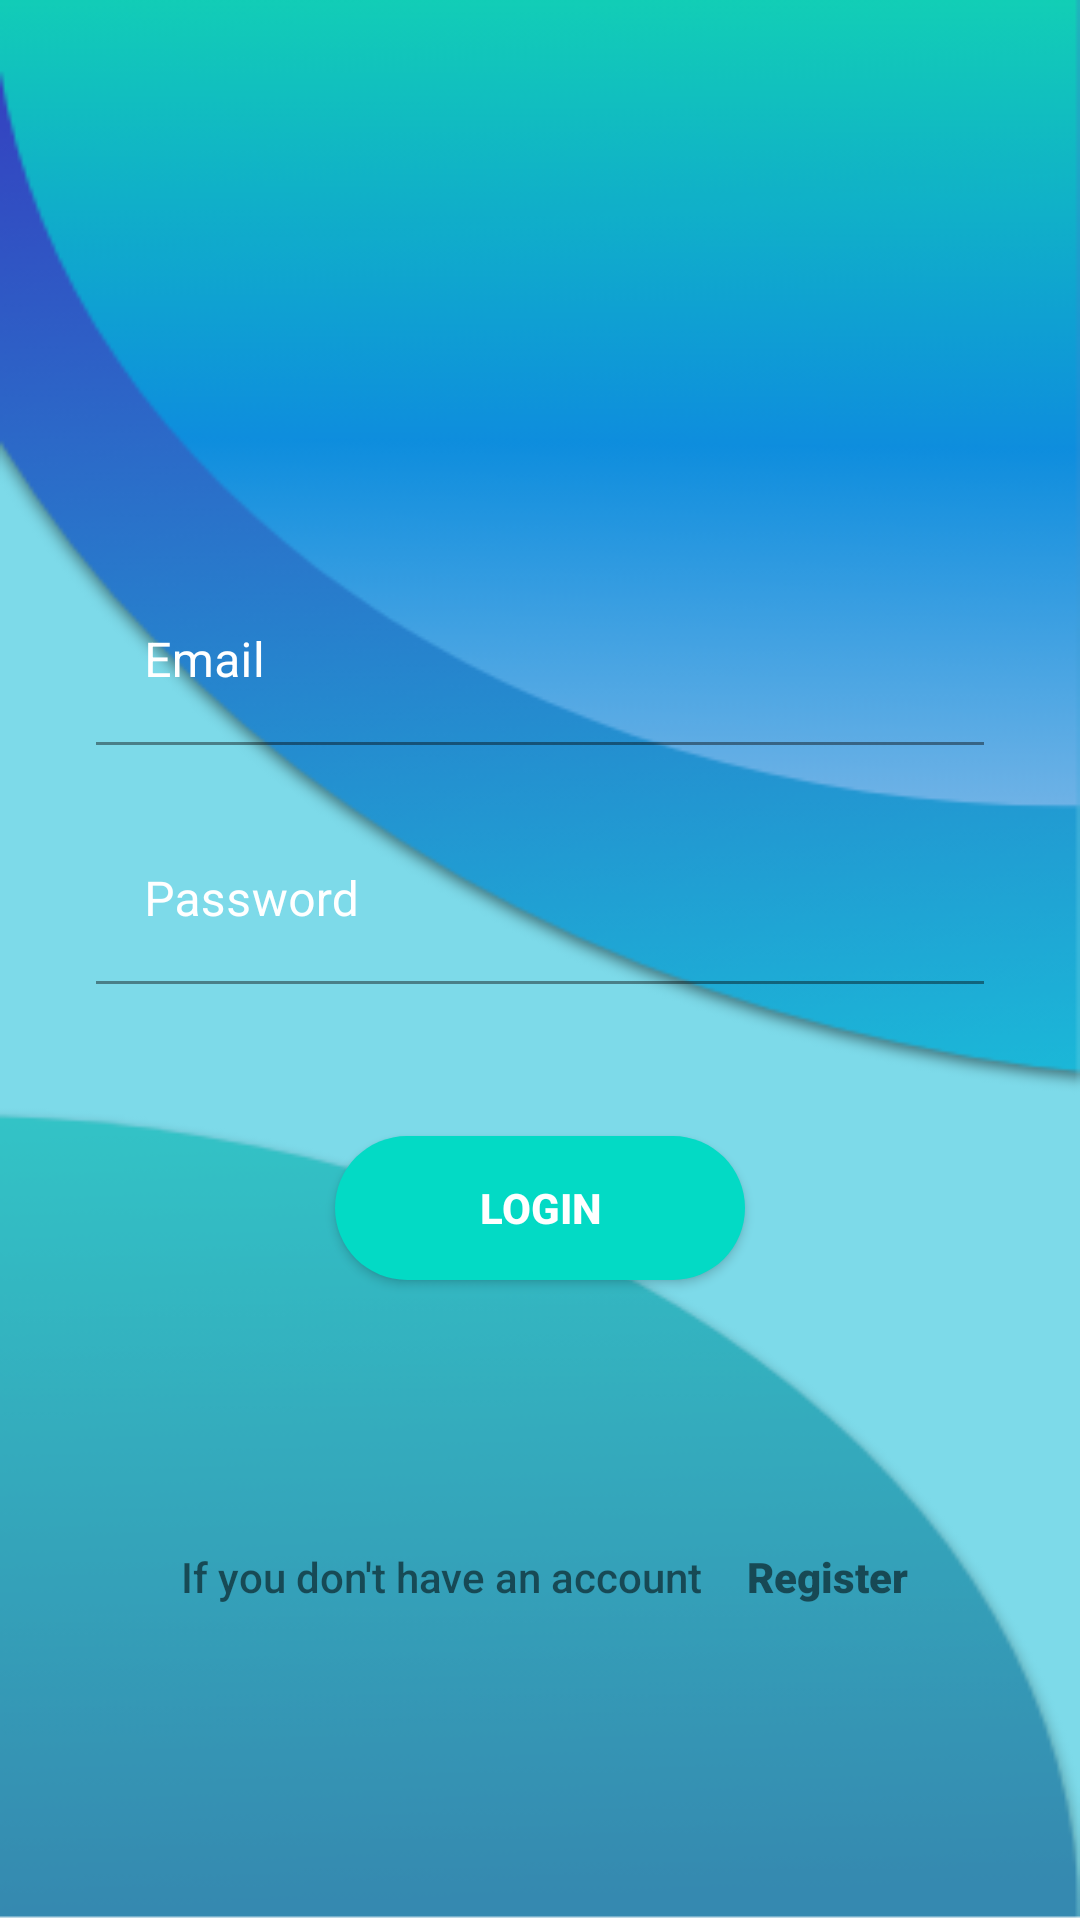

The Android layout XML behind this screen, and the referenced resources:
<!-- AndroidManifest.xml: application theme Theme.Si7ateck -->
<!-- res/layout/login_register_fragment.xml -->
<?xml version="1.0" encoding="utf-8"?>
<layout xmlns:android="http://schemas.android.com/apk/res/android"
    xmlns:app="http://schemas.android.com/apk/res-auto"
    xmlns:tools="http://schemas.android.com/tools">

    <data>

    </data>

    <androidx.constraintlayout.widget.ConstraintLayout
        android:id="@+id/linearLayout3"
        android:layout_width="match_parent"
        android:layout_height="match_parent"
        android:background="@drawable/background">


        <com.google.android.material.textfield.TextInputLayout
            android:id="@+id/fragment_loginregister_email"
            android:layout_width="match_parent"
            android:layout_height="wrap_content"
            android:layout_marginLeft="32dp"
            android:layout_marginRight="32dp"
            android:textColor="@android:color/white"
            android:textColorHint="@android:color/white"
            app:layout_constraintBottom_toBottomOf="parent"
            app:layout_constraintEnd_toEndOf="parent"
            app:layout_constraintHorizontal_bias="0.0"
            app:layout_constraintVertical_bias="0.33"
            app:layout_constraintStart_toStartOf="parent"
            app:layout_constraintTop_toTopOf="parent"
            >

            <com.google.android.material.textfield.TextInputEditText
                android:id="@+id/full_name"
                android:layout_width="match_parent"
                android:layout_height="wrap_content"
                android:background="@android:color/transparent"
                android:drawableStart="@drawable/ic_baseline_account_circle_24"
                android:drawableLeft="@drawable/ic_baseline_account_circle_24"
                android:drawablePadding="8dp"
                android:hint="Email"
                android:inputType="textEmailAddress"
                android:textColor="@android:color/white"
                android:textColorHint="@android:color/white" />
        </com.google.android.material.textfield.TextInputLayout>





        <com.google.android.material.textfield.TextInputLayout
            android:id="@+id/fragment_loginregister_password"
            android:layout_width="match_parent"
            android:layout_height="wrap_content"
            android:layout_marginLeft="32dp"
            android:layout_marginRight="32dp"
            android:layout_marginTop="24dp"
            android:textColorHint="@android:color/white"
            android:textColor="@android:color/white"
            app:layout_constraintEnd_toEndOf="parent"
            app:layout_constraintStart_toStartOf="parent"
            app:layout_constraintTop_toBottomOf="@+id/fragment_loginregister_email">

            <com.google.android.material.textfield.TextInputEditText
                android:id="@+id/password"
                android:layout_width="match_parent"
                android:layout_height="wrap_content"
                android:background="@android:color/transparent"
                android:drawableStart="@drawable/ic_baseline_account_circle_24"
                android:drawableLeft="@drawable/ic_baseline_account_circle_24"
                android:drawablePadding="8dp"
                android:textColorHint="@android:color/white"
                android:textColor="@android:color/white"
                android:hint="Password"
                android:inputType="textPassword"
                />
        </com.google.android.material.textfield.TextInputLayout>


        <Button
            android:id="@+id/fragment_loginregister_login"
            android:layout_width="wrap_content"
            android:layout_height="wrap_content"
            android:layout_marginTop="24dp"
            android:background="@drawable/button_corner"
            android:paddingLeft="48dp"
            android:paddingRight="48dp"
            android:text="Login"
            android:textColor="#FFFFFF"
            android:textStyle="bold"
            app:layout_constraintBottom_toBottomOf="parent"
            app:layout_constraintEnd_toEndOf="parent"
            app:layout_constraintStart_toStartOf="parent"
            app:layout_constraintTop_toBottomOf="@+id/fragment_loginregister_password"
            app:layout_constraintVertical_bias="0.111" />

        <TextView
            android:id="@+id/textView3"
            android:layout_width="wrap_content"
            android:layout_height="wrap_content"
            android:layout_marginBottom="16dp"
            android:fontFamily="sans-serif-medium"
            android:text="If you don't have an account "
            app:layout_constraintBottom_toBottomOf="parent"
            app:layout_constraintEnd_toEndOf="parent"
            app:layout_constraintHorizontal_bias="0.33"
            app:layout_constraintStart_toStartOf="parent"
            app:layout_constraintTop_toBottomOf="@+id/fragment_loginregister_login" />

        <TextView
            android:id="@+id/fragment_loginregister_register"
            android:layout_width="wrap_content"
            android:layout_height="wrap_content"
            android:fontFamily="sans-serif-black"
            android:layout_marginLeft="8dp"
            android:text=" Register"
            android:textSize="14sp"
            app:layout_constraintBottom_toBottomOf="@+id/textView3"
            app:layout_constraintStart_toEndOf="@+id/textView3" />

    </androidx.constraintlayout.widget.ConstraintLayout>
</layout>
<!-- resources referenced by this layout -->
<resources>
  <!-- drawable background: png bitmap (drawable-hdpi, 15220 bytes) -->
  <!-- drawable button_corner (drawable) -->
  <?xml version="1.0" encoding="utf-8"?>
  <shape xmlns:android="http://schemas.android.com/apk/res/android"
      android:shape="rectangle">
      <corners android:radius="80dp" />
      <solid android:color="@color/colorAccent" />
  
  </shape>
  <style name="Theme.Si7ateck" parent="Theme.MaterialComponents.DayNight.DarkActionBar">
          
          <item name="colorPrimary">@color/primaryColor</item>
          <item name="colorPrimaryVariant">@color/primaryDarkColor</item>
          <item name="colorOnPrimary">@color/primaryLightColor</item>
          
          <item name="colorSecondary">@color/primaryColor</item>
          <item name="colorSecondaryVariant">@color/primaryDarkColor</item>
          <item name="colorOnSecondary">@color/primaryDarkColor</item>
          
          <item name="android:statusBarColor" tools:targetApi="l">?attr/colorPrimaryVariant</item>
          
  
      </style>
  <color name="primaryColor">#64ffda</color>
  <color name="primaryDarkColor">#14cba8</color>
  <color name="primaryLightColor">#9effff</color>
  <!-- not gathered from this repository: default colours our renderer supplied (Android Studio template values) -->
  <color name="colorAccent">#FF03DAC5</color>
</resources>
